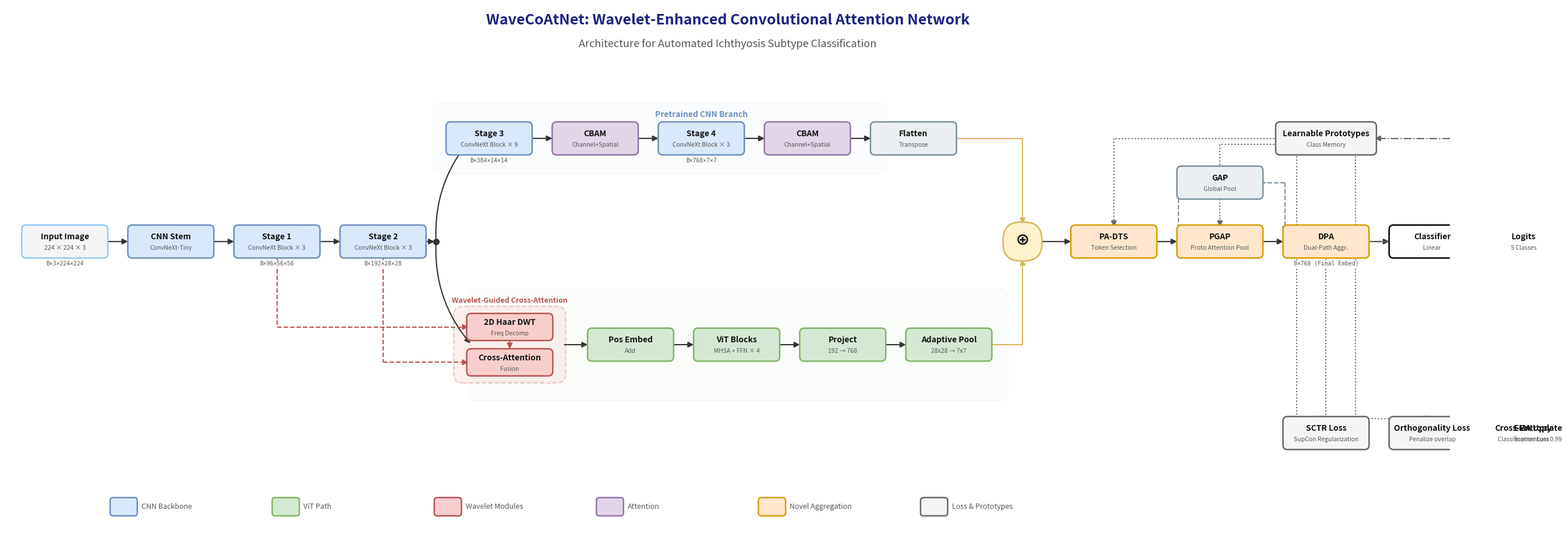

Python code for this plot:
import matplotlib
matplotlib.use('Agg')
import matplotlib.pyplot as plt
from matplotlib.patches import FancyBboxPatch, FancyArrowPatch

def draw_architecture():
    # Landscape orientation: wide width, shorter height
    fig, ax = plt.subplots(1, 1, figsize=(32, 14))
    ax.set_xlim(-1, 48)
    ax.set_ylim(-6, 12)
    ax.set_aspect('equal')
    ax.axis('off')
    fig.patch.set_facecolor('#FFFFFF')

    # ── ICML / Standard draw.io Professional Palette ───────────
    C_INPUT      = '#f5f5f5'
    C_CNN_BG     = '#dae8fc'
    C_CNN_BORDER = '#6c8ebf'
    C_NOVEL      = '#ffe6cc'
    C_NOVEL_BD   = '#d79b00'
    C_VIT        = '#d5e8d4'
    C_VIT_BD     = '#82b366'
    C_WAVELET    = '#f8cecc'
    C_WAVELET_BD = '#b85450'
    C_FUSION     = '#fff2cc'
    C_FUSION_BD  = '#d6b656'
    C_OUTPUT     = '#ffffff'
    C_OUTPUT_BD  = '#000000'
    C_LOSS       = '#f5f5f5'
    C_LOSS_BD    = '#666666'
    C_CBAM       = '#e1d5e7'
    C_CBAM_BD    = '#9673a6'
    C_ARROW      = '#333333'
    C_TEXT       = '#111111'
    C_DIM_TEXT   = '#555555'
    C_GATE       = '#e1d5e7'
    C_GATE_BD    = '#9673a6'

    # ── Helper Functions ────────────────────────────────────────
    def draw_block(x, y, w, h, label, sublabel, fc, ec, fontsize=10,
                   sublabel_size=7.5, bold=True, radius=0.15):
        box = FancyBboxPatch(
            (x - w/2, y - h/2), w, h,
            boxstyle=f"round,pad=0.06,rounding_size={radius}",
            facecolor=fc, edgecolor=ec, linewidth=1.8, zorder=3
        )
        ax.add_patch(box)
        weight = 'bold' if bold else 'normal'
        label_offset = 0.15 if sublabel else 0
        ax.text(x, y + label_offset,
                label, ha='center', va='center',
                fontsize=fontsize, fontweight=weight, color=C_TEXT, zorder=4)
        if sublabel:
            ax.text(x, y - 0.22,
                    sublabel, ha='center', va='center',
                    fontsize=sublabel_size, color=C_DIM_TEXT, zorder=4,
                    fontstyle='italic')

    def arrow(x1, y1, x2, y2, color=C_ARROW, style='-|>', lw=1.5,
              connectionstyle='arc3,rad=0', linestyle='-', zorder=2):
        a = FancyArrowPatch(
            (x1, y1), (x2, y2),
            arrowstyle=style, color=color,
            linewidth=lw, mutation_scale=14,
            connectionstyle=connectionstyle,
            linestyle=linestyle, zorder=zorder
        )
        ax.add_patch(a)

    def ortho_arrow(x1, y1, x2, y2, color=C_ARROW, ls='-', lw=1.5, direction='hv', zorder=2):
        # direction='hv' means horizontal then vertical.
        # direction='vh' means vertical then horizontal.
        if direction == 'hv':
            ax.plot([x1, x2], [y1, y1], color=color, ls=ls, lw=lw, zorder=zorder)
            ax.plot([x2, x2], [y1, y2], color=color, ls=ls, lw=lw, zorder=zorder)
        else:
            ax.plot([x1, x1], [y1, y2], color=color, ls=ls, lw=lw, zorder=zorder)
            ax.plot([x1, x2], [y2, y2], color=color, ls=ls, lw=lw, zorder=zorder)
        
        if direction == 'hv':
            dy = -1 if y2 < y1 else 1
            dx = 0
        else:
            dx = -1 if x2 < x1 else 1
            dy = 0
            
        ax.annotate('', xy=(x2, y2), xytext=(x2 - dx*0.01, y2 - dy*0.01),
                    arrowprops=dict(arrowstyle="-|>", color=color, lw=lw, mutation_scale=14),
                    zorder=zorder)

    def dim_label(x, y, text, fontsize=7, color=C_DIM_TEXT):
        ax.text(x, y, text, ha='center', va='center',
                fontsize=fontsize, color=color, zorder=5,
                fontfamily='monospace',
                bbox=dict(boxstyle='round,pad=0.12', fc='white',
                          ec='none', alpha=0.85))

    # ── Layout Constants ────────────────────────────────────────
    BW, BH = 2.8, 1.0
    Y_TRUNK = 4.0
    Y_CNN = 7.5
    Y_VIT = 0.5
    STEP_X = 3.6

    # ================================================================
    # TITLE
    # ================================================================
    ax.text(23.5, 11.5,
            'WaveCoAtNet: Wavelet-Enhanced Convolutional Attention Network',
            ha='center', va='center', fontsize=18, fontweight='bold',
            color='#1A237E', zorder=5)
    ax.text(23.5, 10.7,
            'Architecture for Automated Ichthyosis Subtype Classification',
            ha='center', va='center', fontsize=13, color=C_DIM_TEXT, zorder=5,
            fontstyle='italic')

    # ================================================================
    # TRUNK (Early Stages)
    # ================================================================
    x = 1.0
    draw_block(x, Y_TRUNK, BW, BH, 'Input Image', '224 × 224 × 3', C_INPUT, '#90CAF9')
    dim_label(x, Y_TRUNK - BH/2 - 0.25, 'B×3×224×224')
    
    x += STEP_X
    draw_block(x, Y_TRUNK, BW, BH, 'CNN Stem', 'ConvNeXt-Tiny', C_CNN_BG, C_CNN_BORDER)
    arrow(x - STEP_X + BW/2, Y_TRUNK, x - BW/2, Y_TRUNK)

    x += STEP_X
    draw_block(x, Y_TRUNK, BW, BH, 'Stage 1', 'ConvNeXt Block × 3', C_CNN_BG, C_CNN_BORDER)
    arrow(x - STEP_X + BW/2, Y_TRUNK, x - BW/2, Y_TRUNK)
    x_s1 = x
    dim_label(x, Y_TRUNK - BH/2 - 0.25, 'B×96×56×56')

    x += STEP_X
    draw_block(x, Y_TRUNK, BW, BH, 'Stage 2', 'ConvNeXt Block × 3', C_CNN_BG, C_CNN_BORDER)
    arrow(x - STEP_X + BW/2, Y_TRUNK, x - BW/2, Y_TRUNK)
    x_s2 = x
    dim_label(x, Y_TRUNK - BH/2 - 0.25, 'B×192×28×28')

    # Split Point
    x_split = x + 1.8
    ax.plot(x_split, Y_TRUNK, 'o', color=C_ARROW, markersize=7, zorder=5)
    arrow(x + BW/2, Y_TRUNK, x_split, Y_TRUNK)
    
    # Branching Arrows
    arrow(x_split, Y_TRUNK, x_split + 1.2, Y_CNN, connectionstyle='arc3,rad=-0.2')
    arrow(x_split, Y_TRUNK, x_split + 1.2, Y_VIT, connectionstyle='arc3,rad=0.2')

    # Background Box for CNN Branch
    x_cnn_start = x_split + 1.8
    cnn_bg = FancyBboxPatch((x_cnn_start - BW/2 - 0.4, Y_CNN - BH/2 - 0.6), STEP_X*4 + 0.8, BH + 1.2,
                            boxstyle="round,pad=0.1,rounding_size=0.3", fc=C_CNN_BG, ec=C_CNN_BORDER,
                            lw=1.0, alpha=0.1, zorder=1, linestyle='--')
    ax.add_patch(cnn_bg)
    ax.text(x_cnn_start + STEP_X*2, Y_CNN + BH/2 + 0.3, 'Pretrained CNN Branch',
            ha='center', va='center', fontsize=10, fontweight='bold', color=C_CNN_BORDER, zorder=5)

    # ================================================================
    # CNN PATH (Top)
    # ================================================================
    x_cnn = x_cnn_start
    draw_block(x_cnn, Y_CNN, BW, BH, 'Stage 3', 'ConvNeXt Block × 9', C_CNN_BG, C_CNN_BORDER)
    dim_label(x_cnn, Y_CNN - BH/2 - 0.25, 'B×384×14×14')

    x_cnn += STEP_X
    draw_block(x_cnn, Y_CNN, BW, BH, 'CBAM', 'Channel+Spatial', C_CBAM, C_CBAM_BD)
    arrow(x_cnn - STEP_X + BW/2, Y_CNN, x_cnn - BW/2, Y_CNN)

    x_cnn += STEP_X
    draw_block(x_cnn, Y_CNN, BW, BH, 'Stage 4', 'ConvNeXt Block × 3', C_CNN_BG, C_CNN_BORDER)
    arrow(x_cnn - STEP_X + BW/2, Y_CNN, x_cnn - BW/2, Y_CNN)
    dim_label(x_cnn, Y_CNN - BH/2 - 0.25, 'B×768×7×7')

    x_cnn += STEP_X
    draw_block(x_cnn, Y_CNN, BW, BH, 'CBAM', 'Channel+Spatial', C_CBAM, C_CBAM_BD)
    arrow(x_cnn - STEP_X + BW/2, Y_CNN, x_cnn - BW/2, Y_CNN)

    x_cnn += STEP_X
    draw_block(x_cnn, Y_CNN, BW, BH, 'Flatten', 'Transpose', '#ECEFF1', '#78909C')
    arrow(x_cnn - STEP_X + BW/2, Y_CNN, x_cnn - BW/2, Y_CNN)
    x_end_cnn = x_cnn

    # ================================================================
    # ViT PATH (Bottom)
    # ================================================================
    x_vit = x_split + 2.5
    # WG-FDCA is a larger block containing two sub-blocks
    wg_w = 3.6
    wg_h = 2.4
    wg_bg = FancyBboxPatch((x_vit - wg_w/2, Y_VIT - wg_h/2), wg_w, wg_h,
                           boxstyle="round,pad=0.1,rounding_size=0.3", fc=C_WAVELET, ec=C_WAVELET_BD,
                           lw=1.5, alpha=0.3, zorder=1, linestyle='--')
    ax.add_patch(wg_bg)
    ax.text(x_vit, Y_VIT + wg_h/2 + 0.3, 'Wavelet-Guided Cross-Attention',
            ha='center', va='center', fontsize=9, fontweight='bold', color=C_WAVELET_BD)
    
    y_dwt = Y_VIT + 0.6
    y_ca = Y_VIT - 0.6
    draw_block(x_vit, y_dwt, BW, 0.8, '2D Haar DWT', 'Freq Decomp', C_WAVELET, C_WAVELET_BD)
    draw_block(x_vit, y_ca, BW, 0.8, 'Cross-Attention', 'Fusion', C_WAVELET, C_WAVELET_BD)
    arrow(x_vit, y_dwt - 0.4, x_vit, y_ca + 0.4, color=C_WAVELET_BD)

    # Route Stage 1 to DWT
    ortho_arrow(x_s1, Y_TRUNK - BH/2, x_vit - BW/2, y_dwt, color=C_WAVELET_BD, ls='--', direction='vh')
    # Route Stage 2 to CA
    ortho_arrow(x_s2, Y_TRUNK - BH/2, x_vit - BW/2, y_ca, color=C_WAVELET_BD, ls='--', direction='vh')

    # ViT Path continued
    x_vit += STEP_X + 0.5
    draw_block(x_vit, Y_VIT, BW, BH, 'Pos Embed', 'Add', C_VIT, C_VIT_BD)
    arrow(x_vit - STEP_X - 0.5 + wg_w/2, Y_VIT, x_vit - BW/2, Y_VIT)

    x_vit += STEP_X
    draw_block(x_vit, Y_VIT, BW, BH, 'ViT Blocks', 'MHSA + FFN × 4', C_VIT, C_VIT_BD)
    arrow(x_vit - STEP_X + BW/2, Y_VIT, x_vit - BW/2, Y_VIT)

    x_vit += STEP_X
    draw_block(x_vit, Y_VIT, BW, BH, 'Project', '192 → 768', C_VIT, C_VIT_BD)
    arrow(x_vit - STEP_X + BW/2, Y_VIT, x_vit - BW/2, Y_VIT)

    x_vit += STEP_X
    draw_block(x_vit, Y_VIT, BW, BH, 'Adaptive Pool', '28x28 → 7x7', C_VIT, C_VIT_BD)
    arrow(x_vit - STEP_X + BW/2, Y_VIT, x_vit - BW/2, Y_VIT)
    x_end_vit = x_vit

    # ViT background box
    vit_bg = FancyBboxPatch((x_split + 1.2, Y_VIT - 1.8), x_end_vit - (x_split + 1.2) + BW/2 + 0.5, 3.6,
                            boxstyle="round,pad=0.1,rounding_size=0.3", fc=C_VIT, ec=C_VIT_BD,
                            lw=1.0, alpha=0.1, zorder=0, linestyle='--')
    ax.add_patch(vit_bg)

    # ================================================================
    # FUSION
    # ================================================================
    x_fusion = max(x_end_cnn, x_end_vit) + 2.5
    draw_block(x_fusion, Y_TRUNK, 1.2, 1.2, '⊕', '', C_FUSION, C_FUSION_BD, fontsize=18, radius=0.6)
    
    ortho_arrow(x_end_cnn + BW/2, Y_CNN, x_fusion, Y_TRUNK + 0.6, color=C_FUSION_BD, direction='hv')
    ortho_arrow(x_end_vit + BW/2, Y_VIT, x_fusion, Y_TRUNK - 0.6, color=C_FUSION_BD, direction='hv')
    
    # ================================================================
    # DOWNSTREAM (NOVEL MODULES)
    # ================================================================
    x_down = x_fusion + STEP_X - 0.5
    draw_block(x_down, Y_TRUNK, BW, BH, 'PA-DTS', 'Token Selection', C_NOVEL, C_NOVEL_BD)
    arrow(x_fusion + 0.6, Y_TRUNK, x_down - BW/2, Y_TRUNK)

    # GAP Branch (Above PGAP)
    x_gap = x_down + STEP_X
    draw_block(x_gap, Y_TRUNK + 2.0, BW, BH, 'GAP', 'Global Pool', '#ECEFF1', '#78909C')
    ortho_arrow(x_down + BW/2 + 0.3, Y_TRUNK, x_gap - BW/2, Y_TRUNK + 2.0, direction='hv', color='#78909C', ls='--')

    draw_block(x_gap, Y_TRUNK, BW, BH, 'PGAP', 'Proto Attention Pool', C_NOVEL, C_NOVEL_BD)
    arrow(x_down + BW/2, Y_TRUNK, x_gap - BW/2, Y_TRUNK)

    x_down += STEP_X * 2
    draw_block(x_down, Y_TRUNK, BW, BH, 'DPA', 'Dual-Path Aggr.', C_NOVEL, C_NOVEL_BD)
    arrow(x_gap + BW/2, Y_TRUNK, x_down - BW/2, Y_TRUNK)
    ortho_arrow(x_gap + BW/2, Y_TRUNK + 2.0, x_down - BW/2, Y_TRUNK + 0.3, direction='hv', color='#78909C', ls='--')
    dim_label(x_down, Y_TRUNK - BH/2 - 0.25, 'B×768 (Final Embed)')
    x_dpa = x_down

    x_down += STEP_X
    draw_block(x_down, Y_TRUNK, BW, BH, 'Classifier', 'Linear', C_OUTPUT, C_OUTPUT_BD)
    arrow(x_dpa + BW/2, Y_TRUNK, x_down - BW/2, Y_TRUNK)

    x_down += STEP_X - 0.5
    draw_block(x_down, Y_TRUNK, BW-0.5, BH-0.2, 'Logits', '5 Classes', C_OUTPUT, C_OUTPUT_BD)
    arrow(x_down - STEP_X + 0.5 + BW/2, Y_TRUNK, x_down - (BW-0.5)/2, Y_TRUNK)

    # ================================================================
    # PROTOTYPES & LOSSES
    # ================================================================
    Y_LOSS = -2.5
    x_loss_start = x_fusion + STEP_X

    # Prototypes (Top right)
    x_proto = x_dpa
    y_proto = Y_TRUNK + 3.5
    draw_block(x_proto, y_proto, BW+0.5, BH, 'Learnable Prototypes', 'Class Memory', C_LOSS, C_LOSS_BD)
    # Proto to PA-DTS
    ortho_arrow(x_proto - (BW+0.5)/2, y_proto, x_fusion + STEP_X - 0.5, Y_TRUNK + BH/2, color=C_LOSS_BD, ls=':', direction='hv')
    # Proto to PGAP
    ortho_arrow(x_proto - (BW+0.5)/2, y_proto - 0.2, x_gap, Y_TRUNK + BH/2, color=C_LOSS_BD, ls=':', direction='hv')

    # CE Loss
    draw_block(x_down, Y_LOSS, BW, BH, 'Cross-Entropy', 'Classification Loss', C_LOSS, C_LOSS_BD)
    arrow(x_down, Y_TRUNK - (BH-0.2)/2, x_down, Y_LOSS + BH/2)

    # SCTR Loss
    x_sctr = x_dpa
    draw_block(x_sctr, Y_LOSS, BW, BH, 'SCTR Loss', 'SupCon Regularization', C_LOSS, C_LOSS_BD)
    ortho_arrow(x_dpa, Y_TRUNK - BH/2, x_sctr, Y_LOSS + BH/2, color=C_LOSS_BD, ls=':', direction='vh')
    ortho_arrow(x_proto - 1.0, y_proto - BH/2, x_sctr - 1.0, Y_LOSS + BH/2, color=C_LOSS_BD, ls=':', direction='vh')

    # Ortho Loss
    x_ortho = x_sctr + STEP_X
    draw_block(x_ortho, Y_LOSS, BW, BH, 'Orthogonality Loss', 'Penalize overlap', C_LOSS, C_LOSS_BD)
    ortho_arrow(x_proto + 1.0, y_proto - BH/2, x_ortho, Y_LOSS + BH/2, color=C_LOSS_BD, ls=':', direction='vh')

    # EMA Update
    x_ema = x_ortho + STEP_X
    draw_block(x_ema, Y_LOSS, BW, BH, 'EMA Update', 'momentum 0.99', C_LOSS, C_LOSS_BD)
    ortho_arrow(x_dpa + BW/2, Y_TRUNK, x_ema, Y_LOSS + BH/2, color=C_LOSS_BD, ls='-.', direction='hv')
    # EMA up to proto
    ortho_arrow(x_ema + 0.5, Y_LOSS + BH/2, x_proto + (BW+0.5)/2, y_proto, color=C_LOSS_BD, ls='-.', direction='vh')

    # ================================================================
    # LEGEND
    # ================================================================
    legend_y = -5.0
    startX = 3.0
    items = [
        (C_CNN_BG, C_CNN_BORDER, 'CNN Backbone'),
        (C_VIT, C_VIT_BD, 'ViT Path'),
        (C_WAVELET, C_WAVELET_BD, 'Wavelet Modules'),
        (C_CBAM, C_CBAM_BD, 'Attention'),
        (C_NOVEL, C_NOVEL_BD, 'Novel Aggregation'),
        (C_LOSS, C_LOSS_BD, 'Loss & Prototypes')
    ]
    
    for i, (fc, ec, label) in enumerate(items):
        draw_block(startX + i * 5.5, legend_y, 0.8, 0.5, '', '', fc, ec, radius=0.1)
        ax.text(startX + 0.6 + i * 5.5, legend_y, label, ha='left', va='center', fontsize=9, color=C_DIM_TEXT)

    plt.savefig('wavecoatnet_architecture_landscape.png', dpi=300, bbox_inches='tight')
    plt.savefig('wavecoatnet_architecture_landscape.pdf', bbox_inches='tight')
    plt.close()

if __name__ == '__main__':
    draw_architecture()
